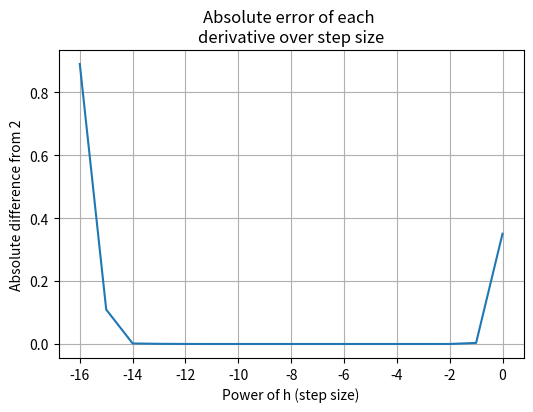

Reproduce this figure in Python. (Note: this script raises an exception after producing the figure.)
import numpy as np
import matplotlib.pyplot as plt

def myf(x):
    return np.exp(2*x)

def myf3derivative(x):
    return 6*np.exp(2*x)

def delta(f,x,m,h):
    if m> 1:
        return (delta(f, x+h/2, m-1, h) - delta(f, x-h/2, m-1, h))/(h)
    else:
        return (f(x+(h/2))-f(x-(h/2)))/h
    
def centralDiffErr(f,x,C,h):
    return ((2*C*np.abs(f(x)))/h) + (1/24)*(h**2)*(np.abs(delta(myf,x,3,h)))

def optimalError(f,f3,x,C):
    return ((9/8)*(C**2)*(f(x)**2)*f3(x))**(1/3)

#creating a list of number that increase by a factor of 10
hRange = [10**i for i in range(-16,1)]

#using delta to find the first derivative approximation at x = 0
#using central difference method given on the lab 3 document.
#Then find the absolute difference from known solution, 2.
diffFrom2 = [np.abs(delta(myf, 0, 1, i) - 2) for i in hRange]

#graphing part a
fig1, graph = plt.subplots(figsize=(6, 4), dpi=80)
graph.plot(np.arange(-16,1), diffFrom2)
graph.set(xlabel="Power of h (step size)", ylabel="Absolute difference from 2",
       title="Absolute error of each \nderivative over step size")
graph.grid()
fig1.savefig("q3_A.png")

#constant taken from lab manuel
C1 = 10**-16
#calculations for part (a)
print("centtal difference error calculation from textbook",[centralDiffErr(myf, 0, C1, i) for i in hRange])
print("value of h that produced the least difference from 2:", hRange[diffFrom2.index(np.min(diffFrom2))])
print("Min difference from our calculation:", np.min(diffFrom2))
print("Optimal error from equation 5.101:", optimalError(myf, myf3derivative, 0, C1))


#Part B
def cauchy(f,z,m,N):
    coefficients = (float(np.math.factorial(m)))/N
    summation = 0
    for k in range(0, N):
        zk = np.exp(1j*2*np.pi*k/N)
        summation += f(zk)*np.exp(-1j*2*np.pi*k*m/N)
    return (coefficients*summation).real

#Setting up constants and ranges
N = 10000 #number of summation for Cauchy formula
correctDerivative = np.asarray([2**m for m in range(1,11)]) #list of correct result of m-th derivatives
centralDiffResults = np.abs(np.asarray([delta(myf,0,m,0.1) for m in range(1,11)]) - correctDerivative)
cauchyResults = np.abs(np.asarray([cauchy(myf, 0, m, N) for m in range(1,11)]) - correctDerivative)

#graphing part b
fig2, graph = plt.subplots(figsize=(6, 4), dpi=80)
graph.plot(np.arange(1,11), centralDiffResults)
graph.set(xlabel="mth derivative (step size)", ylabel="Absolute difference",
       title="Absolute error of each derivative using\n Central Difference over step size")
graph.grid()
fig2.savefig("q3_B_1.png")

fig3, graph = plt.subplots(figsize=(6, 4), dpi=80)
graph.plot(np.arange(1,11), cauchyResults)
graph.set(xlabel="mth derivative (step size)", ylabel="absolute difference",
       title="Absolute error of each derivative using\n Cauchy Formula over step size")
graph.grid()
fig3.savefig("q3_B_2.png")
